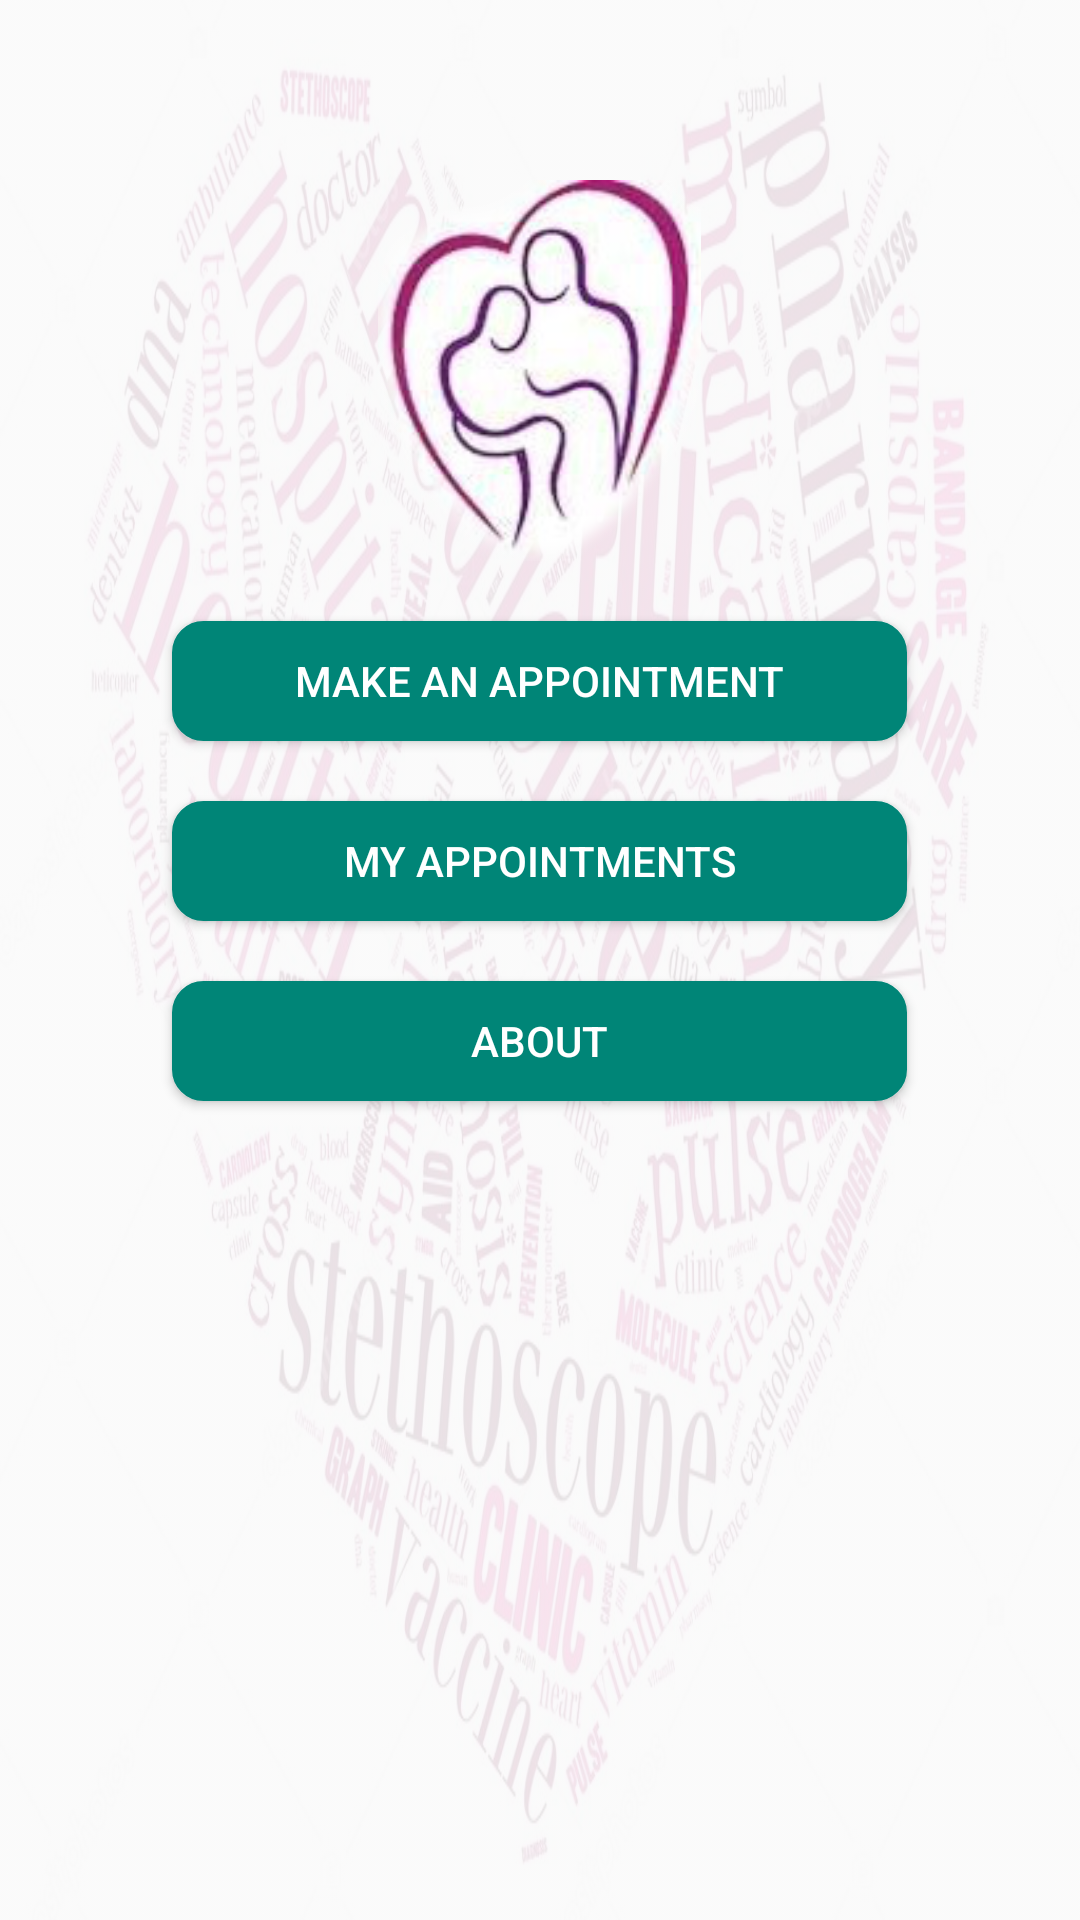

Produce the Android XML layout that renders to this screen, including the resource entries it uses.
<!-- AndroidManifest.xml: application theme AppTheme -->
<!-- res/layout/activity_home_page.xml -->
<?xml version="1.0" encoding="utf-8"?>
<LinearLayout
    xmlns:android="http://schemas.android.com/apk/res/android"
    xmlns:app="http://schemas.android.com/apk/res-auto"
    xmlns:tools="http://schemas.android.com/tools"
    android:layout_width="match_parent"
    android:layout_height="match_parent"
    tools:context=".controller.HomePageActivity"
    android:orientation="vertical"
    android:gravity="center_horizontal"
    android:background="@drawable/backg">

    <ImageView
        android:layout_width="wrap_content"
        android:layout_height="127dp"
        android:layout_marginTop="60dp"
        android:src="@drawable/logo_health_app"/>

    <Button
        android:layout_width="wrap_content"
        android:layout_height="40dp"
        android:layout_marginTop="20dp"
        android:ems="15"
        android:background="@drawable/rounded_border_button"
        android:text="@string/makeanappointment"
        android:textColor="@color/white"
        android:id="@+id/activity_home_page_make_an_appointment_btn"
        />

    <Button
        android:layout_width="wrap_content"
        android:layout_height="40dp"
        android:layout_marginTop="20dp"
        android:ems="15"
        android:background="@drawable/rounded_border_button"
        android:text="@string/myappointments"
        android:textColor="@color/white"
        android:id="@+id/activity_home_page_my_appointments_btn"/>

    <Button
        android:layout_width="wrap_content"
        android:layout_height="40dp"
        android:layout_marginTop="20dp"
        android:ems="15"
        android:background="@drawable/rounded_border_button"
        android:text="@string/about"
        android:textColor="@color/white"
        android:id="@+id/activity_home_page_about_btn"/>


</LinearLayout>
<!-- resources referenced by this layout -->
<resources>
  <!-- drawable backg (drawable) -->
  <?xml version="1.0" encoding="utf-8"?>
  <bitmap xmlns:android="http://schemas.android.com/apk/res/android"
      android:src="@drawable/background" android:alpha="0.1"
      android:layout_width="wrap_content"
      android:layout_height="wrap_content"/>
  <!-- drawable logo_health_app: jpeg bitmap (drawable, 4233 bytes) -->
  <!-- drawable rounded_border_button (drawable) -->
  <selector xmlns:android="http://schemas.android.com/apk/res/android">
  <item>
   <shape android:shape="rectangle">
   <solid android:color="@color/colorPrimary"/>
   <corners android:radius="10dp" />
   <stroke
   android:width="1dp"
   android:color="@color/colorPrimary"
   />
   </shape>
  </item>
  </selector>
  <string name="about">About</string>
  <string name="makeanappointment">Make an appointment</string>
  <string name="myappointments">My appointments</string>
  <style name="AppTheme" parent="Theme.AppCompat.Light.DarkActionBar">
          
          <item name="colorPrimary">@color/colorPrimary</item>
          <item name="colorPrimaryDark">@color/colorPrimaryDark</item>
          <item name="colorAccent">@color/colorAccent</item>
          
          <item name="android:textColor">@color/black</item>
  
  
      </style>
  <!-- drawable background: jpg bitmap (drawable, 154016 bytes) -->
  <color name="colorPrimary">#008577</color>
  <color name="colorPrimaryDark">#00574B</color>
  <color name="colorAccent">#D81B60</color>
  <!-- not gathered from this repository: default colours our renderer supplied (Android Studio template values) -->
  <color name="black">#FF000000</color>
  <color name="white">#FFFFFFFF</color>
</resources>
